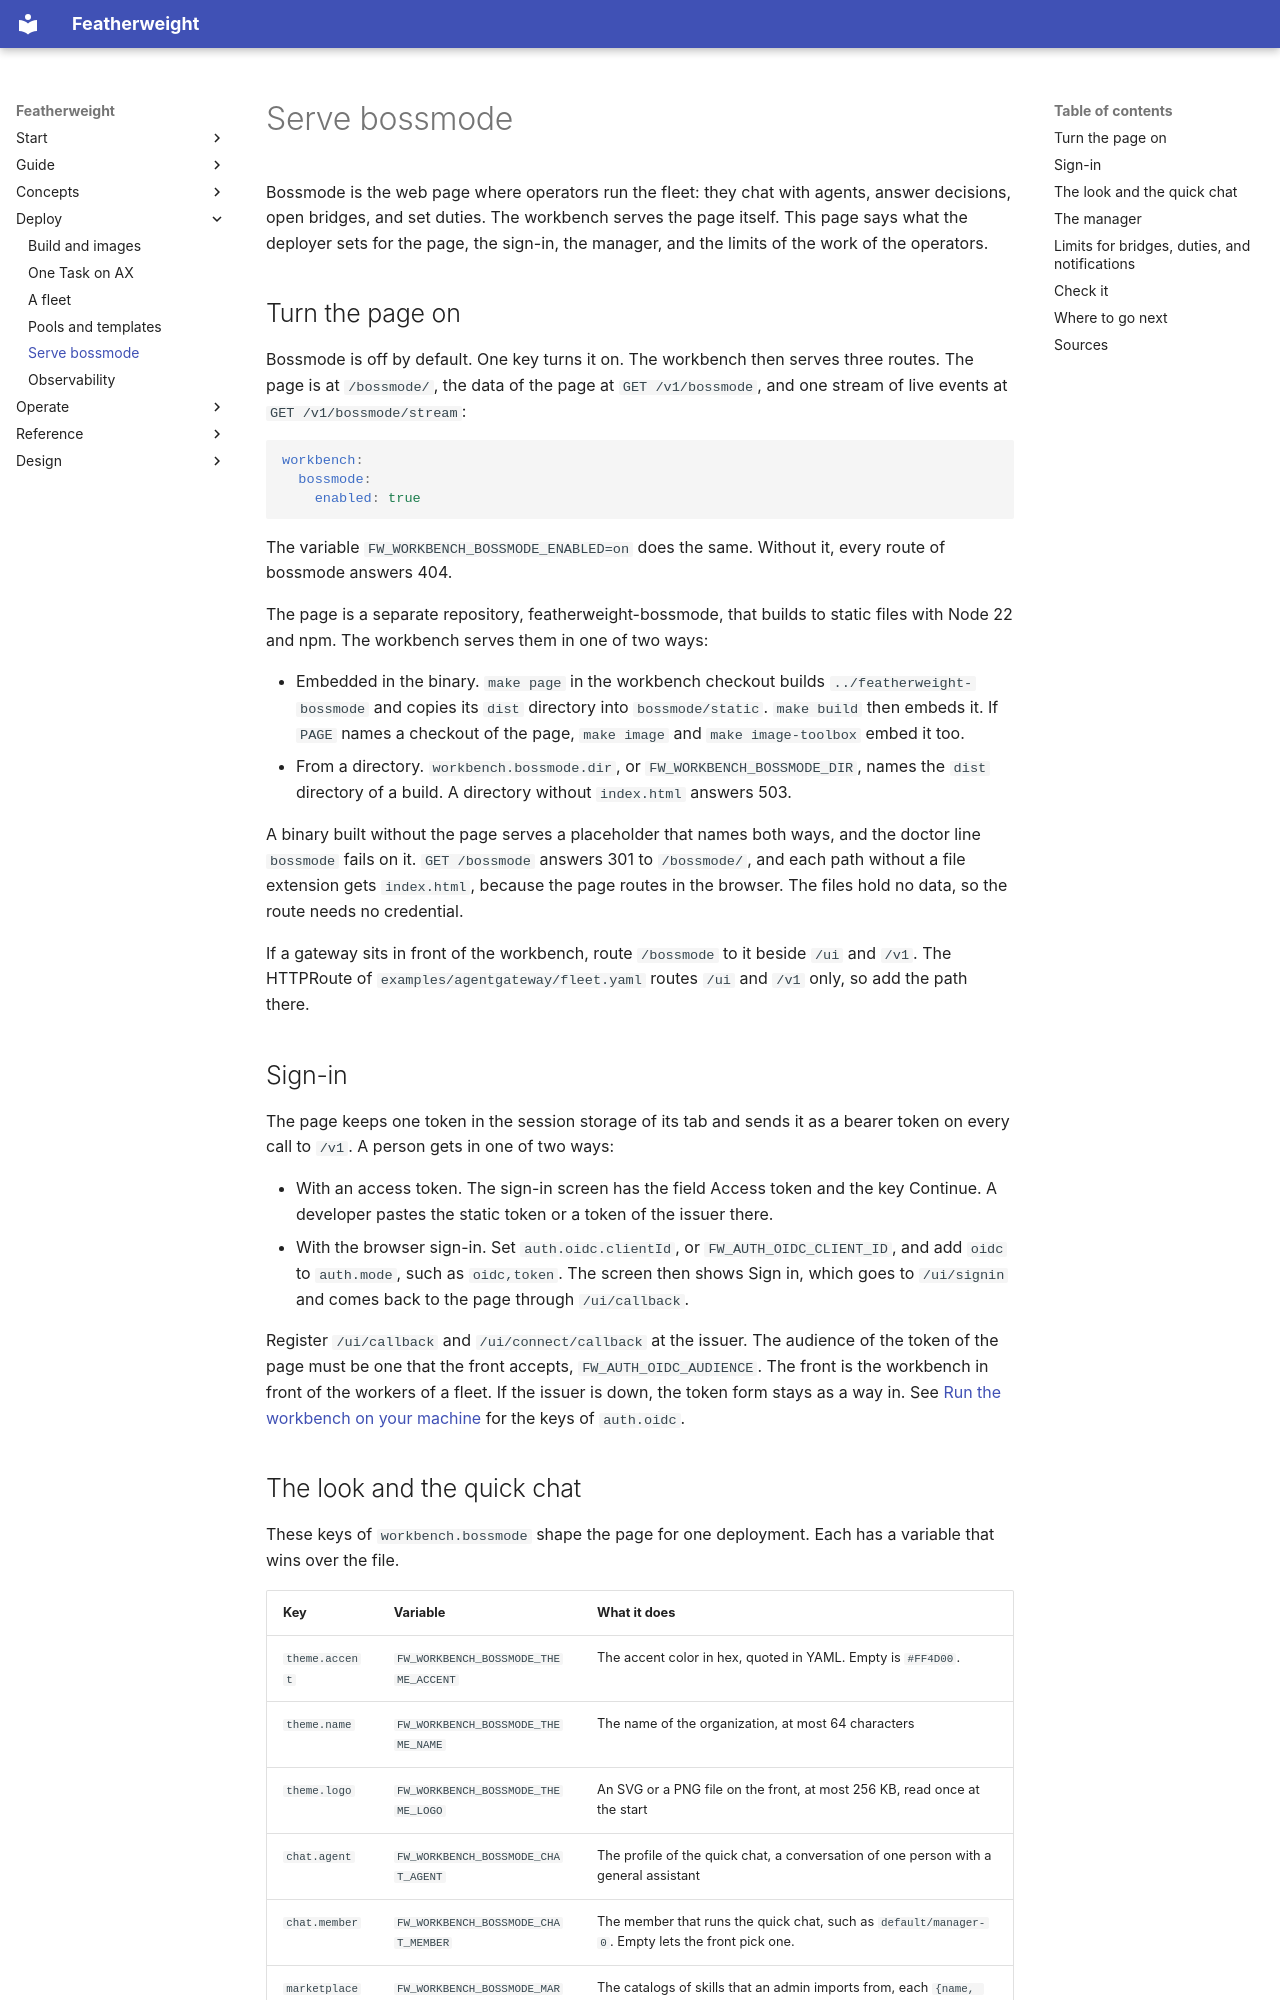

repository: bdubs00/featherweight-docs · page: deployment/bossmode/index.html · generator: mkdocs

# Serve bossmode

Bossmode is the web page where operators run the fleet: they chat with agents, answer decisions, open bridges, and set duties. The workbench serves the page itself. This page says what the deployer sets for the page, the sign-in, the manager, and the limits of the work of the operators.

## Turn the page on

Bossmode is off by default. One key turns it on. The workbench then serves three routes. The page is at `/bossmode/`, the data of the page at `GET /v1/bossmode`, and one stream of live events at `GET /v1/bossmode/stream`:

```yaml
workbench:
  bossmode:
    enabled: true
```

The variable `FW_WORKBENCH_BOSSMODE_ENABLED=on` does the same. Without it, every route of bossmode answers 404.

The page is a separate repository, featherweight-bossmode, that builds to static files with Node 22 and npm. The workbench serves them in one of two ways:

- Embedded in the binary. `make page` in the workbench checkout builds `../featherweight-bossmode` and copies its `dist` directory into `bossmode/static`. `make build` then embeds it. If `PAGE` names a checkout of the page, `make image` and `make image-toolbox` embed it too.
- From a directory. `workbench.bossmode.dir`, or `FW_WORKBENCH_BOSSMODE_DIR`, names the `dist` directory of a build. A directory without `index.html` answers 503.

A binary built without the page serves a placeholder that names both ways, and the doctor line `bossmode` fails on it. `GET /bossmode` answers 301 to `/bossmode/`, and each path without a file extension gets `index.html`, because the page routes in the browser. The files hold no data, so the route needs no credential.

If a gateway sits in front of the workbench, route `/bossmode` to it beside `/ui` and `/v1`. The HTTPRoute of `examples/agentgateway/fleet.yaml` routes `/ui` and `/v1` only, so add the path there.

## Sign-in

The page keeps one token in the session storage of its tab and sends it as a bearer token on every call to `/v1`. A person gets in one of two ways:

- With an access token. The sign-in screen has the field Access token and the key Continue. A developer pastes the static token or a token of the issuer there.
- With the browser sign-in. Set `auth.oidc.clientId`, or `FW_AUTH_OIDC_CLIENT_ID`, and add `oidc` to `auth.mode`, such as `oidc,token`. The screen then shows Sign in, which goes to `/ui/signin` and comes back to the page through `/ui/callback`.

Register `/ui/callback` and `/ui/connect/callback` at the issuer. The audience of the token of the page must be one that the front accepts, `FW_AUTH_OIDC_AUDIENCE`. The front is the workbench in front of the workers of a fleet. If the issuer is down, the token form stays as a way in. See [Run the workbench on your machine](../getting-started/workbench-local.md#sign-in-with-a-browser) for the keys of `auth.oidc`.
